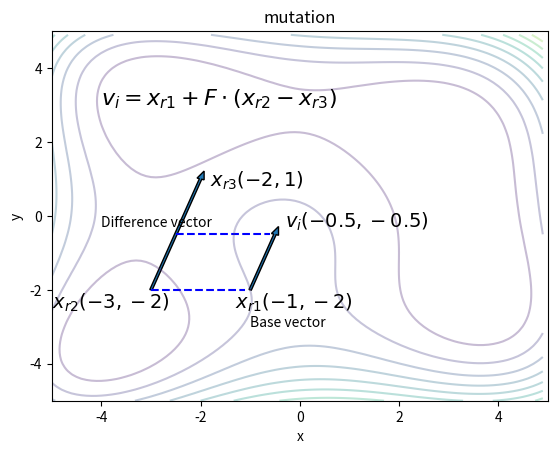

Reproduce this figure in Python.
# -*- coding: utf-8 -*-
import numpy as np
import matplotlib.pyplot as plt


x = np.arange(-5, 5, 0.1)
y = np.arange(-5, 5, 0.1)
x, y = np.meshgrid(x, y)
z = (x ** 2 + y - 11) ** 2 + (x + y ** 2 - 7) ** 2

fig = plt.figure()
ax = fig.add_subplot()

ax.set_title('mutation')
ax.set_xlabel('x')
ax.set_ylabel('y')
ax.axis([-5, 5, -5, 5])
ax.text(-1.3, -2.5, r'$x_{r1}(-1,-2)$', fontsize=14)
ax.text(-5, -2.5, r'$x_{r2}(-3,-2)$', fontsize=14)
ax.text(-1.8, 0.8, r'$x_{r3}(-2,1)$', fontsize=14)
ax.text(-4, -0.3, 'Difference vector')
ax.text(-1, -3, 'Base vector')
ax.text(-0.3, -0.3, r'$v_{i}(-0.5,-0.5)$', fontsize=14)
ax.text(-4, 3, r'$v_i=x_{r1}+F\cdot (x_{r2}-x_{r3})$', fontsize=16)
plt.plot(np.arange(-3, -1, 0.1), [-2] * len(np.arange(-3, -1, 0.1)), '--b')
plt.plot(np.arange(-2.5, -0.5, 0.1), [-0.5] * len(np.arange(-2.5, -0.5, 0.1)), '--b')

ax.arrow(-3, -2, 1, 3, width=0.05)
ax.arrow(-1, -2, 0.5, 1.5, width=0.05)
ax.contour(x, y, z, levels=10, alpha=0.3)
plt.savefig('contour line test')
plt.show()
